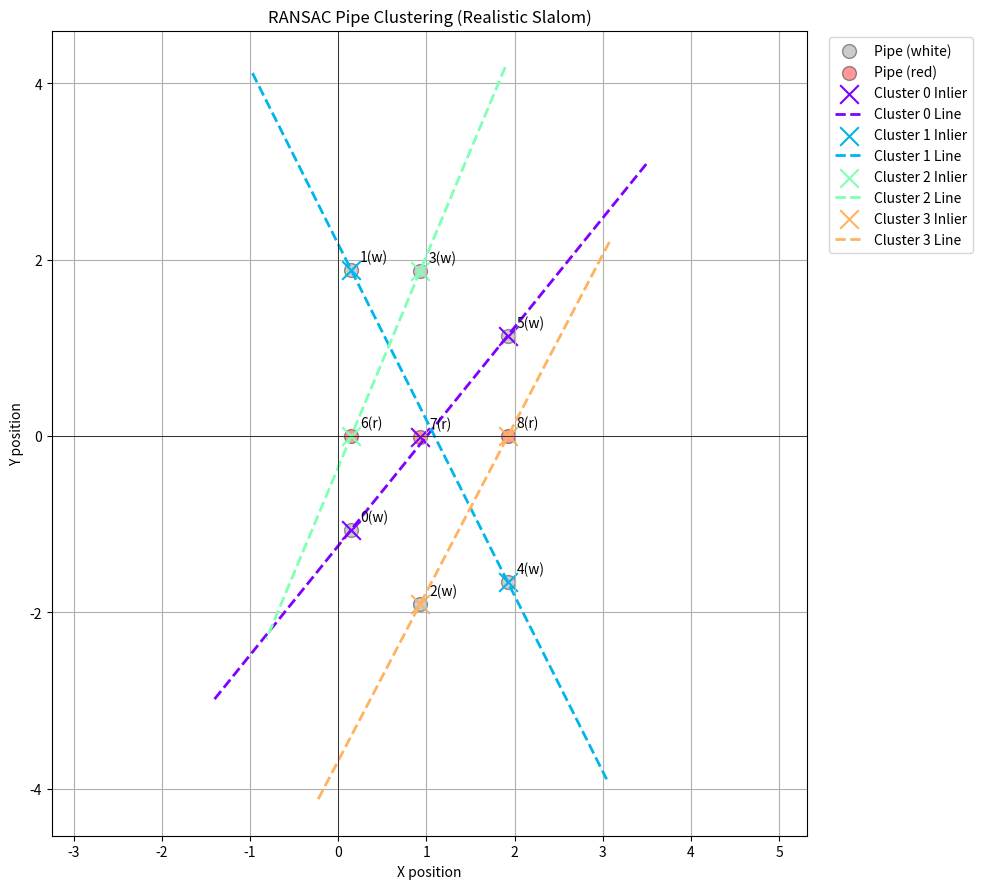

Write Python code to recreate this figure.
#!/usr/bin/env python
import numpy as np
import random
import matplotlib.pyplot as plt


# --- Mock ROS-like structures ---
class MockPoint:
    def __init__(self, x=0.0, y=0.0, z=0.0):
        self.x = float(x)
        self.y = float(y)
        self.z = float(z)

    def __repr__(self):
        return f"Point(x={self.x:.2f}, y={self.y:.2f}, z={self.z:.2f})"


class MockDetectedPipe:
    def __init__(self, x, y, z, color, pipe_id=0):
        self.position = MockPoint(x, y, z)
        self.color = color
        self.id = pipe_id  # Just for easier tracking in prints

    def __repr__(self):
        return f"Pipe(id={self.id}, color='{self.color}', pos={self.position})"


# Not strictly needed for this test as cluster_pipes_with_ransac takes a list of pipes
# class MockDetectedPipes:
#     def __init__(self):
#         self.detected_pipes = []
#         self.header = None # Mock header if needed


# --- Gate Class (from original code, slightly simplified for standalone) ---
class Gate:
    def __init__(self, white_left, red, white_right, direction):
        self.white_left = white_left
        self.red = red
        self.white_right = white_right
        self.direction = direction


# --- SlalomProcessorNode (modified for testing) ---
class SlalomProcessorNodeTest:
    def __init__(
        self,
        ransac_iterations=100,  # Reduced for faster testing
        line_distance_threshold=0.1,
        min_pipe_cluster_size=2,
        # Removed other ROS-specific params for this test
    ):
        # --- Parameters (directly set for testing) ---
        self.ransac_iterations = ransac_iterations
        self.line_distance_threshold = line_distance_threshold
        self.min_pipe_cluster_size = min_pipe_cluster_size

        # Removed TF, Subscribers, Publishers for this test

        # For easier debugging of pipe selection
        self.pipe_id_counter = 0

    # We are not testing filter_pipes_within_distance or get_pipe_distance_from_base
    # as they require TF. We will directly pass pipe lists to cluster_pipes_with_ransac.

    # --- System 1 functions ---
    def cluster_pipes_with_ransac(self, pipes):
        unassigned_pipes = list(pipes)
        gate_clusters = []

        while len(unassigned_pipes) >= self.min_pipe_cluster_size:
            best_inliers = []
            best_line_model = None

            # Ensure enough pipes for sampling
            if len(unassigned_pipes) < 2:
                break

            for _ in range(self.ransac_iterations):
                # Pick two unique pipes to define a line
                # random.sample requires population size >= k
                if len(unassigned_pipes) < 2:
                    break
                pipe_a, pipe_b = random.sample(unassigned_pipes, 2)
                pos_a = np.array([pipe_a.position.x, pipe_a.position.y])
                pos_b = np.array([pipe_b.position.x, pipe_b.position.y])
                line_vec = pos_b - pos_a
                length = np.linalg.norm(line_vec)
                if length < 1e-6:  # Avoid division by zero for coincident points
                    continue
                unit_direction = line_vec / length

                inliers = []
                for candidate_pipe in unassigned_pipes:
                    candidate_pos = np.array(
                        [candidate_pipe.position.x, candidate_pipe.position.y]
                    )
                    # Vector from line origin (pos_a) to candidate point
                    vec_ap = candidate_pos - pos_a
                    # Distance to line: || vec_ap - (vec_ap . unit_direction) * unit_direction ||
                    # Or, simpler: | (x2-x1)(y1-y0) - (x1-x0)(y2-y1) | / sqrt((x2-x1)^2 + (y2-y1)^2)
                    # For a line defined by (x1,y1) and direction (dx, dy) = unit_direction
                    # and point (x0,y0) = candidate_pos
                    # distance = |dx * (pos_a[1] - candidate_pos[1]) - dy * (pos_a[0] - candidate_pos[0])|
                    # where dx = unit_direction[0], dy = unit_direction[1]
                    # This is equivalent to cross product magnitude in 2D
                    distance_to_line = np.abs(
                        unit_direction[0] * (pos_a[1] - candidate_pos[1])
                        - unit_direction[1] * (pos_a[0] - candidate_pos[0])
                    )

                    if distance_to_line < self.line_distance_threshold:
                        inliers.append(candidate_pipe)

                if len(inliers) > len(best_inliers):
                    best_inliers = inliers
                    best_line_model = (
                        pos_a,
                        unit_direction,
                    )  # Store origin and direction

            if len(best_inliers) < self.min_pipe_cluster_size:
                break  # Not enough inliers to form a new cluster

            gate_clusters.append({"pipes": best_inliers, "line_model": best_line_model})
            unassigned_pipes = [p for p in unassigned_pipes if p not in best_inliers]

        return gate_clusters

    # --- System 2 functions ---
    def sort_pipes_along_line(self, cluster):
        if not cluster or "line_model" not in cluster or cluster["line_model"] is None:
            print("Warning: Invalid cluster provided to sort_pipes_along_line.")
            return {"pipes": cluster.get("pipes", []), "line_model": None}

        origin_point, unit_direction = cluster["line_model"]
        projections = []
        for pipe in cluster["pipes"]:
            pipe_position_xy = np.array([pipe.position.x, pipe.position.y])
            # Project pipe_position_xy onto the line defined by origin_point and unit_direction
            # The scalar projection is (pipe_position_xy - origin_point) . unit_direction
            projection_scalar = np.dot(
                (pipe_position_xy - origin_point), unit_direction
            )
            projections.append((projection_scalar, pipe))

        projections.sort(key=lambda item: item[0])
        sorted_pipes = [pipe for (_, pipe) in projections]
        return {"pipes": sorted_pipes, "line_model": cluster["line_model"]}

    # --- Helper to create pipes for testing ---
    def _create_pipe(self, x, y, color):
        pipe = MockDetectedPipe(x, y, 0.0, color, self.pipe_id_counter)
        self.pipe_id_counter += 1
        return pipe


# --- Test Data Generation ---
def generate_realistic_slalom_pipes(
    processor_node_instance,
    num_gates=3,
    inter_pipe_dist=1.5,  # Distance from red to white pipe in a gate
    gate_progression_x=4.0,  # How far along X for the next gate
    slalom_offset_y=2.0,  # Lateral Y offset for slalom
    initial_gate_center_x=0.0,
    initial_gate_center_y=0.0,
    gate_angle_rad_range=(-0.15, 0.15),  # Radians, tilt from horizontal
    position_noise_std=0.08,  # Std dev for Gaussian noise on x,y
    num_outliers=3,
):
    pipes = []

    for i in range(num_gates):
        # Determine gate center
        gc_x = initial_gate_center_x + i * gate_progression_x
        gc_y = initial_gate_center_y
        if i % 2 == 1:  # Apply slalom offset for odd-numbered gates (0-indexed)
            gc_y += slalom_offset_y

        gate_center = np.array([gc_x, gc_y])

        # Determine gate orientation
        angle = random.uniform(gate_angle_rad_range[0], gate_angle_rad_range[1])
        gate_direction_vec = np.array(
            [np.cos(angle), np.sin(angle)]
        )  # Unit vector along the gate

        # Pipe positions (ideal) relative to gate center along its direction
        # Red pipe is at the gate center
        red_pos_ideal = gate_center
        wl_pos_ideal = gate_center - gate_direction_vec * inter_pipe_dist
        wr_pos_ideal = gate_center + gate_direction_vec * inter_pipe_dist

        # Add noise and create pipes
        noise_wl = np.random.normal(0, position_noise_std, size=2)
        noise_r = np.random.normal(0, position_noise_std, size=2)
        noise_wr = np.random.normal(0, position_noise_std, size=2)

        pipes.append(
            processor_node_instance._create_pipe(
                wl_pos_ideal[0] + noise_wl[0], wl_pos_ideal[1] + noise_wl[1], "white"
            )
        )
        pipes.append(
            processor_node_instance._create_pipe(
                red_pos_ideal[0] + noise_r[0], red_pos_ideal[1] + noise_r[1], "red"
            )
        )
        pipes.append(
            processor_node_instance._create_pipe(
                wr_pos_ideal[0] + noise_wr[0], wr_pos_ideal[1] + noise_wr[1], "white"
            )
        )

    # Add some outliers
    # Determine bounds for outliers based on generated gates
    if pipes:
        all_x = [p.position.x for p in pipes]
        all_y = [p.position.y for p in pipes]
        min_x, max_x = min(all_x), max(all_x)
        min_y, max_y = min(all_y), max(all_y)
        x_range = max_x - min_x
        y_range = max_y - min_y
    else:  # Default if no gates were generated
        min_x, max_x, min_y, max_y = -5, 5, -5, 5
        x_range, y_range = 10, 10

    for _ in range(num_outliers):
        ox = random.uniform(min_x - x_range * 0.2, max_x + x_range * 0.2)
        oy = random.uniform(min_y - y_range * 0.2, max_y + y_range * 0.2)
        pipes.append(
            processor_node_instance._create_pipe(
                ox, oy, random.choice(["blue", "green", "yellow"])
            )
        )

    random.shuffle(pipes)
    return pipes


# NEW FUNCTION to generate pipes from user-specified coordinates
def generate_user_input_pipes(
    processor_node_instance, white_coords_list, red_coords_list
):
    """Generates a list of MockDetectedPipe objects from user-defined coordinates."""
    pipes = []
    # The pipe_id_counter should be managed by the caller if it needs to be reset globally
    # for the processor_node_instance. This function just uses the instance.
    for x, y in white_coords_list:
        pipes.append(processor_node_instance._create_pipe(x, y, "white"))
    for x, y in red_coords_list:
        pipes.append(processor_node_instance._create_pipe(x, y, "red"))
    # Shuffle the pipes, similar to the other generation function.
    # 'random' is imported at the top of the file.
    random.shuffle(pipes)
    return pipes


def generate_pipe_positions(num_gates=3, gate_spacing=1):
    """
    Generate pseudo-random positions for white and red PVC pipes in a slalom course.

    Args:
        num_gates (int): Number of gates (default=3).
        gate_spacing (float): Approximate spacing between consecutive gates along the x-axis.

    Returns:
        white_pipe_coords (list of tuple): [(x1, y1), ..., (x6, y6)]
        red_pipe_coords   (list of tuple): [(x1, y1), (x2, y2), (x3, y3)]
    """
    white_pipe_coords = []
    red_pipe_coords = []

    for i in range(num_gates):
        # Center of this gate, with ±0.2 m noise along x
        x_center = i * gate_spacing + random.uniform(-0.2, 0.2)
        # Lateral center line of the red pipe, with ±0.2 m noise along y
        y_center = random.uniform(-0.2, 0.2)

        # Record red pipe
        red_pipe_coords.append((x_center, y_center))

        # White pipes are ±1.5 m from the red, plus a bit of noise
        y_left = y_center - 1.5 + random.uniform(-0.5, 0.5)
        y_right = y_center + 1.5 + random.uniform(-0.5, 0.5)

        white_pipe_coords.append((x_center, y_left))
        white_pipe_coords.append((x_center, y_right))

    return white_pipe_coords, red_pipe_coords


# --- Visualization ---
def visualize_clusters(all_pipes, clusters, title="RANSAC Pipe Clustering"):
    plt.figure(figsize=(12, 9))  # Adjusted size for potentially more spread out data

    # Plot all original pipes
    # Pre-define colors for consistent legend
    pipe_color_map = {
        "red": "r",
        "white": "gray",
        "blue": "b",
        "green": "g",
        "yellow": "y",
    }
    plotted_legend_colors = set()

    for pipe in all_pipes:
        plot_color = pipe_color_map.get(pipe.color, "k")
        label = None
        if pipe.color not in plotted_legend_colors:
            label = f"Pipe ({pipe.color})"
            plotted_legend_colors.add(pipe.color)

        plt.scatter(
            pipe.position.x,
            pipe.position.y,
            c=plot_color,
            marker="o",
            s=100,
            label=label,
            alpha=0.4,
            edgecolors="k",
        )
        plt.text(
            pipe.position.x + 0.1, pipe.position.y + 0.1, f"{pipe.id}({pipe.color[0]})"
        )

    # Plot clustered pipes and their RANSAC lines
    for i, cluster_info in enumerate(clusters):
        cluster_pipes = cluster_info["pipes"]
        line_model = cluster_info["line_model"]

        # Use a distinct color for each cluster's line and inliers
        cluster_plot_color = plt.cm.rainbow(
            i / max(1, len(clusters))
        )  # Avoid division by zero if no clusters

        # Plot inlier pipes for this cluster
        for idx, pipe_in_cluster in enumerate(cluster_pipes):
            plt.scatter(
                pipe_in_cluster.position.x,
                pipe_in_cluster.position.y,
                c=[cluster_plot_color],
                marker="x",
                s=180,
                linewidths=1.5,
                label=f"Cluster {i} Inlier" if idx == 0 else None,
            )

        # Plot RANSAC line
        if line_model:
            origin, direction = line_model
            # Extend line for plotting based on typical gate span
            line_extension = 5.0  # How far to draw line beyond typical points

            # Find min/max projection of inliers to define segment, then extend
            if cluster_pipes:
                projs = [
                    np.dot(np.array([p.position.x, p.position.y]) - origin, direction)
                    for p in cluster_pipes
                ]
                min_proj, max_proj = min(projs), max(projs)
                p1 = origin + direction * (min_proj - line_extension * 0.5)
                p2 = origin + direction * (max_proj + line_extension * 0.5)
            else:  # Fallback if somehow no pipes in a cluster with a model
                p1 = origin - direction * line_extension
                p2 = origin + direction * line_extension

            plt.plot(
                [p1[0], p2[0]],
                [p1[1], p2[1]],
                linestyle="--",
                color=cluster_plot_color,
                linewidth=2,
                label=f"Cluster {i} Line" if line_model else None,
            )

    plt.xlabel("X position")
    plt.ylabel("Y position")
    plt.title(title)
    plt.grid(True)
    plt.axhline(0, color="black", lw=0.5)
    plt.axvline(0, color="black", lw=0.5)

    handles, labels = plt.gca().get_legend_handles_labels()
    by_label = dict(zip(labels, handles))
    if by_label:
        plt.legend(
            by_label.values(),
            by_label.keys(),
            bbox_to_anchor=(1.02, 1),
            loc="upper left",
        )
    plt.tight_layout(rect=[0, 0, 0.83, 1])  # Adjust for legend
    plt.axis("equal")  # Important for correct perception of distances and angles
    plt.show()


# --- Main test execution ---
if __name__ == "__main__":
    processor = SlalomProcessorNodeTest(
        ransac_iterations=300,  # Might need more for noisy data or more outliers
        line_distance_threshold=0.25,  # Adjusted based on noise_std and potential gate tilt
        min_pipe_cluster_size=2,  # Finds pairs, which can then be validated to form gates
    )

    # Reset pipe ID counter on the processor instance before generating pipes
    processor.pipe_id_counter = 0

    # Define user inputs for the new function
    white_pipe_coords, red_pipe_coords = generate_pipe_positions(
        num_gates=3, gate_spacing=1
    )  # Corrected gate_spacing to 1
    # Generate test pipes using the new function for user-defined inputs
    all_test_pipes = generate_user_input_pipes(
        processor, white_pipe_coords, red_pipe_coords
    )

    print("--- Generated Test Pipes (User Defined) ---")  # Updated print statement
    for p in all_test_pipes:
        print(p)
    print(f"Total pipes generated: {len(all_test_pipes)}")
    print("-" * 30)

    print("\n--- Testing cluster_pipes_with_ransac ---")
    raw_clusters = processor.cluster_pipes_with_ransac(all_test_pipes)

    print(f"Found {len(raw_clusters)} clusters.")
    for i, cluster in enumerate(raw_clusters):
        print(f"Cluster {i}:")
        # Ensure line_model exists before trying to access its elements
        if cluster["line_model"]:
            origin_str = f"({cluster['line_model'][0][0]:.2f}, {cluster['line_model'][0][1]:.2f})"
            direction_str = f"({cluster['line_model'][1][0]:.2f}, {cluster['line_model'][1][1]:.2f})"
            print(f"  Line Model (origin: {origin_str}, direction: {direction_str})")
        else:
            print("  Line Model: None")
        print(f"  Pipes in cluster ({len(cluster['pipes'])}):")
        for pipe in cluster["pipes"]:
            print(f"    {pipe}")
    print("-" * 30)

    visualize_clusters(
        all_test_pipes, raw_clusters, title="RANSAC Pipe Clustering (Realistic Slalom)"
    )

    print("\n--- Testing sort_pipes_along_line for each cluster ---")
    sorted_clusters_data = []
    for i, cluster in enumerate(raw_clusters):
        print(f"Sorting Cluster {i} (IDs): {[p.id for p in cluster['pipes']]}")

        sorted_cluster_info = processor.sort_pipes_along_line(cluster)
        sorted_clusters_data.append(sorted_cluster_info)

        print(
            f"  Sorted Pipe IDs in Cluster {i}: {[p.id for p in sorted_cluster_info['pipes']]}"
        )
        # For detailed check:
        # for pipe in sorted_cluster_info['pipes']:
        #     print(f"    {pipe}")
        print("-" * 20)
    print("-" * 30)
